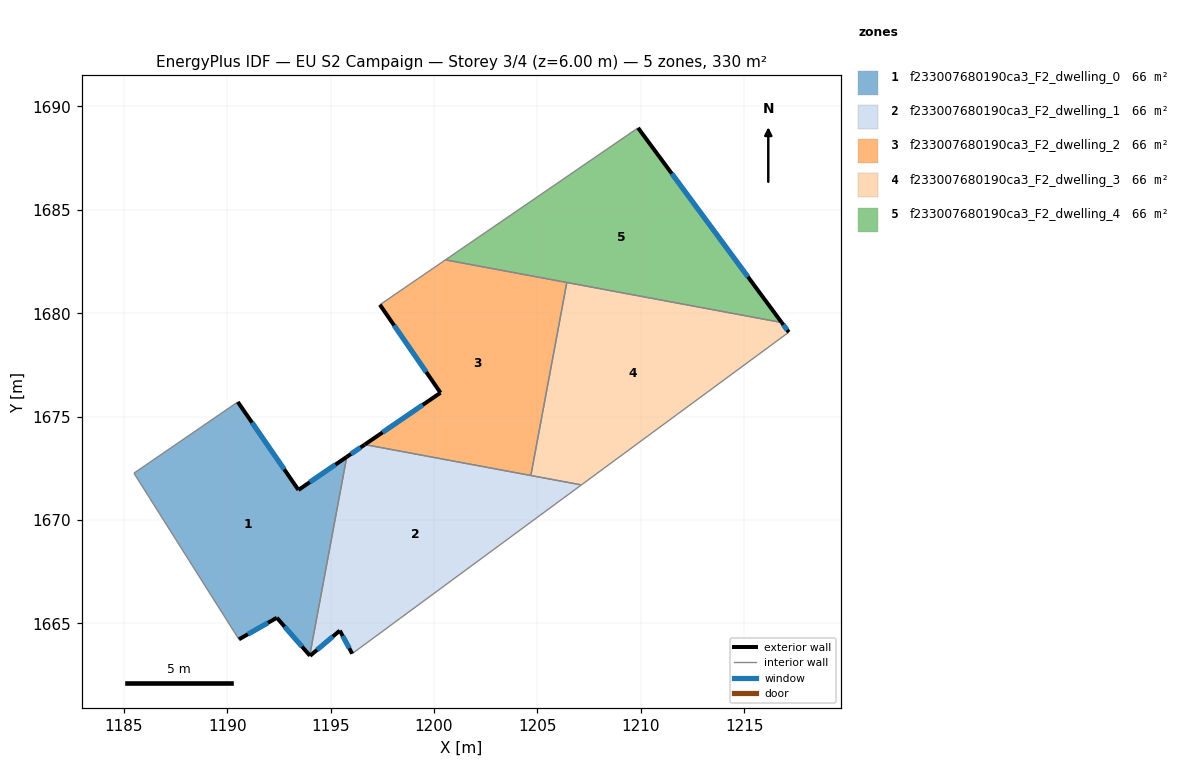
=== STOREY PLAN SPEC (per zone: floor XY polygon, exterior-wall plan segments, windows/doors) ===
zone 1: f233007680190ca3_F2_dwelling_0  (66.4 m²)
  floor: (1195.78, 1673.05) (1193.99, 1663.46) (1192.40, 1665.28) (1190.57, 1664.23) (1185.49, 1672.27) (1190.51, 1675.71) (1193.45, 1671.46)
  exterior wall: (1193.45, 1671.46) – (1190.52, 1675.71)  [5.2 m]
    window: (1192.76, 1672.46) – (1191.20, 1674.71)  [4.4 m²]
  exterior wall: (1195.78, 1673.05) – (1193.45, 1671.46)  [2.8 m]
    window: (1195.23, 1672.68) – (1193.99, 1671.83)  [2.4 m²]
  exterior wall: (1192.40, 1665.28) – (1193.99, 1663.46)  [2.4 m]
    window: (1192.78, 1664.85) – (1193.62, 1663.88)  [2.0 m²]
  exterior wall: (1190.57, 1664.23) – (1192.40, 1665.28)  [2.1 m]
    window: (1191.00, 1664.48) – (1191.97, 1665.03)  [1.8 m²]
  interior walls: 3
zone 2: f233007680190ca3_F2_dwelling_1  (66.4 m²)
  floor: (1207.12, 1671.70) (1196.04, 1663.54) (1195.45, 1664.66) (1194.01, 1663.44) (1193.99, 1663.46) (1195.78, 1673.05) (1196.65, 1673.65)
  exterior wall: (1195.45, 1664.66) – (1196.04, 1663.54)  [1.3 m]
    window: (1195.59, 1664.40) – (1195.90, 1663.80)  [1.1 m²]
  exterior wall: (1194.01, 1663.44) – (1195.45, 1664.66)  [1.9 m]
    window: (1194.34, 1663.72) – (1195.11, 1664.37)  [1.6 m²]
  exterior wall: (1193.99, 1663.46) – (1194.01, 1663.44)  [0.0 m]
  exterior wall: (1196.65, 1673.65) – (1195.78, 1673.05)  [1.1 m]
    window: (1196.45, 1673.51) – (1195.99, 1673.19)  [0.9 m²]
  interior walls: 4
zone 3: f233007680190ca3_F2_dwelling_2  (65.6 m²)
  floor: (1206.42, 1681.49) (1204.68, 1672.16) (1196.65, 1673.65) (1200.31, 1676.16) (1197.38, 1680.41) (1200.55, 1682.58)
  exterior wall: (1197.38, 1680.41) – (1200.31, 1676.16)  [5.2 m]
    window: (1198.07, 1679.41) – (1199.63, 1677.15)  [4.4 m²]
  exterior wall: (1200.31, 1676.16) – (1196.65, 1673.65)  [4.4 m]
    window: (1199.45, 1675.57) – (1197.51, 1674.24)  [3.7 m²]
  interior walls: 4
zone 4: f233007680190ca3_F2_dwelling_3  (65.6 m²)
  floor: (1216.81, 1679.55) (1217.15, 1679.08) (1207.12, 1671.70) (1204.68, 1672.16) (1206.42, 1681.49)
  exterior wall: (1217.15, 1679.08) – (1216.81, 1679.55)  [0.6 m]
    window: (1217.07, 1679.19) – (1216.89, 1679.44)  [0.5 m²]
  interior walls: 4
zone 5: f233007680190ca3_F2_dwelling_4  (66.0 m²)
  floor: (1209.86, 1688.96) (1216.81, 1679.55) (1200.55, 1682.58)
  exterior wall: (1216.81, 1679.55) – (1209.86, 1688.96)  [11.7 m]
    window: (1215.18, 1681.76) – (1211.50, 1686.75)  [9.9 m²]
  interior walls: 3

=== DERIVED (storey summary) ===
Building: EU S2 Campaign
Storey: 3 of 4  (floor level z = 6.00 m)
Storey gross floor area: 329.8 m²
Zones on this storey: 5
  - f233007680190ca3_F2_dwelling_0: floor 66.4 m²; exterior wall 12.5 m (37.6 m²); 4 window(s) 10.6 m²; WWR 28.1%
  - f233007680190ca3_F2_dwelling_1: floor 66.4 m²; exterior wall 4.2 m (12.7 m²); 3 window(s) 3.6 m²; WWR 28.0%
  - f233007680190ca3_F2_dwelling_2: floor 65.6 m²; exterior wall 9.6 m (28.8 m²); 2 window(s) 8.1 m²; WWR 28.1%
  - f233007680190ca3_F2_dwelling_3: floor 65.6 m²; exterior wall 0.6 m (1.7 m²); 1 window(s) 0.5 m²; WWR 28.1%
  - f233007680190ca3_F2_dwelling_4: floor 66.0 m²; exterior wall 11.7 m (35.1 m²); 1 window(s) 9.9 m²; WWR 28.1%
Zone adjacency (shared interzone walls):
  - f233007680190ca3_F2_dwelling_0 ↔ f233007680190ca3_F2_dwelling_1
  - f233007680190ca3_F2_dwelling_1 ↔ f233007680190ca3_F2_dwelling_2
  - f233007680190ca3_F2_dwelling_1 ↔ f233007680190ca3_F2_dwelling_3
  - f233007680190ca3_F2_dwelling_2 ↔ f233007680190ca3_F2_dwelling_3
  - f233007680190ca3_F2_dwelling_2 ↔ f233007680190ca3_F2_dwelling_4
  - f233007680190ca3_F2_dwelling_3 ↔ f233007680190ca3_F2_dwelling_4